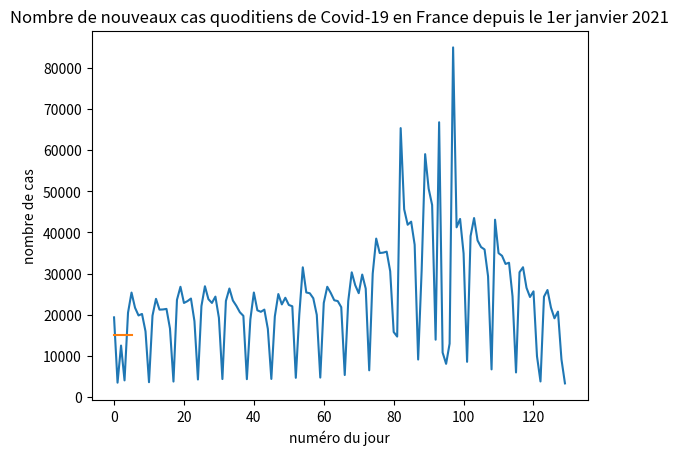

The matplotlib source for this figure:
# Exercice 18 : Dans le programme ci-dessous, la liste nbCas contient le nombre de nouveaux cas de Covid-19 relevés chaque jour en France du 1er janvier 2020 au 2 avril 2021. Cette liste est représentée graphiquement en faisant appel à la bibliothèque matplotlib. On observe que les valeurs sont irrégulières avec des "creux" tous les sept jours dûs aux week end.
# Afin de mieux voir les tendances et de supprimer cet effet "week end", on lisse la courbe en utilisant une moyenne mobile à 7 jours. Ceci consiste à remplacer chaque valeur par la moyenne des valeurs des 7 jours précédents.

# Dans le programme, les 6 premières valeurs de la liste moyenneMobile7jours ont été initialisées à 15 000.
# Compléter cette liste afin qu'elle contienne les moyennes mobiles à 7 jours correspondant à chaque journée.

import matplotlib.pyplot as plt

#nombre de nouveaux cas quotidiens de Covid-19 en France du 1er janvier 2021 au 10 mai 2021
nbCas = [19348,3466,12489,4022,20489,25379,21703,19814,20177,15944,3582,19752,23852,21228,21271,
        21406,16642,3736,23608,26784,22848,23292,23924,18436,4240,22086,26916,23770,22858,24392,
        19235,4347,23337,26362,23448,22139,20586,19715,4317,18870,25387,21063,20701,21231,16546,
        4376,19590,25018,22501,24116,22371,22046,4646,20064,31519,25403,25207,23996,19952,4703,
        22857,26788,25279,23507,23306,21825,5327,23302,30303,27166,25229,29759,26343,6471,29975,
        38501,34998,35088,35327,30581,15792,14678,65373,45641,41869,42619,37014,9094,30702,59038,
        50659,46677,13917,66794,10793,8045,12951,84999,41243,43284,34895,8536,39113,43505,38045,
        36442,35861,29344,6696,43098,34968,34318,32340,32633,24465,5952,30317,31539,26538,24299,
        25670,9888,3760,24371,26000,21712,19124,20745,9128,3292]
abscisses = list(range(len(nbCas)))
moyenneMobile7jours = [15000] * 6

plt.plot(abscisses, nbCas)
plt.plot(moyenneMobile7jours)
plt.title('Nombre de nouveaux cas quoditiens de Covid-19 en France depuis le 1er janvier 2021')
plt.xlabel('numéro du jour')
plt.ylabel('nombre de cas')
plt.show()
